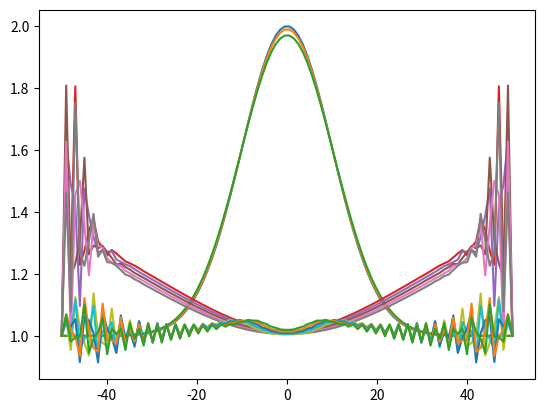
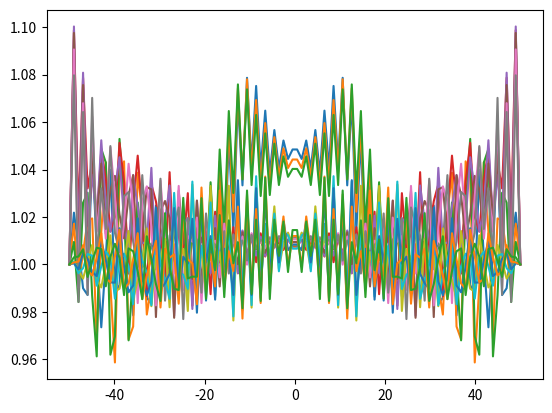

Here is the Python script that generated these plots, in order:
import numpy as np 
import matplotlib.pyplot as plt 

def advection(q_old, vel, deltax, deltat):
    q_new = q_old.copy()
    flux = np.zeros(len(vel))
 
    vpos = np.where(vel >= 0.)[0]
    vneg = np.where(vel < 0.)[0]
    flux[vpos] = q_old[vpos] * vel[vpos]
    flux[vneg] = q_old[vneg + 1] * vel[vneg]
    q_new[1:-1] = q_old[1:-1] - (deltat / deltax) * (flux[1:] - flux[:-1])
    q_new[0] = q_old[0]
    q_new[-1] = q_new[-1]

    return q_new

def momentumAdvection(momentum_old, r, cs, deltax, deltat):
    momentum_new = momentum_old.copy()
    momentum_new[1:-1] = momentum_old[1:-1] - cs**2 * (r[2:] - r[:-2]) / deltax

    return momentum_new

def hydro(rho_old, ve, cs, deltax, deltat):
    v = 0.5 * (ve[1:] + ve[:-1])
    rho = advection(rho_old, v, deltax, deltat)
    momentum = ve * rho
    momentum = advection(momentum, v, deltax, deltat)
    ve = momentumAdvection(momentum, rho, cs, deltax, deltat) / rho

    return rho, ve


Nx = 100
L = 50
xini = np.linspace(-L, L, Nx)
rho_0 = 1 + np.exp(- xini**2 / 200)
u_0 = np.zeros(Nx)
cs = 1

deltax = xini[1] - xini[0]
deltat = 0.5

t_start = 0
T = 50

fig1 = plt.figure()
while(t_start < T):
    rho_0, u_0 = hydro(rho_0, u_0, cs, deltax, deltat)

    if (round(0.5 * t_start) % 10 == 0):
        plt.plot(xini, rho_0)
    
    t_start += deltat
plt.savefig("FSM_exercise11_2b.png")

fig2 = plt.figure()
t_start = 0
while(t_start < T):
    rho_0, u_0 = hydro(rho_0, u_0, cs, deltax, deltat)

    if(round(0.5 * t_start) % 10 == 0):
        plt.plot(xini, rho_0)
    
    c = deltat * np.max(np.abs(u_0)) / deltax
    if (c >= 0.4):
        deltat = 0.4 * deltax / np.max(np.abs(u_0))
    
    t_start += deltat
plt.savefig("FSM_exercise11_2c.png")








plt.show()